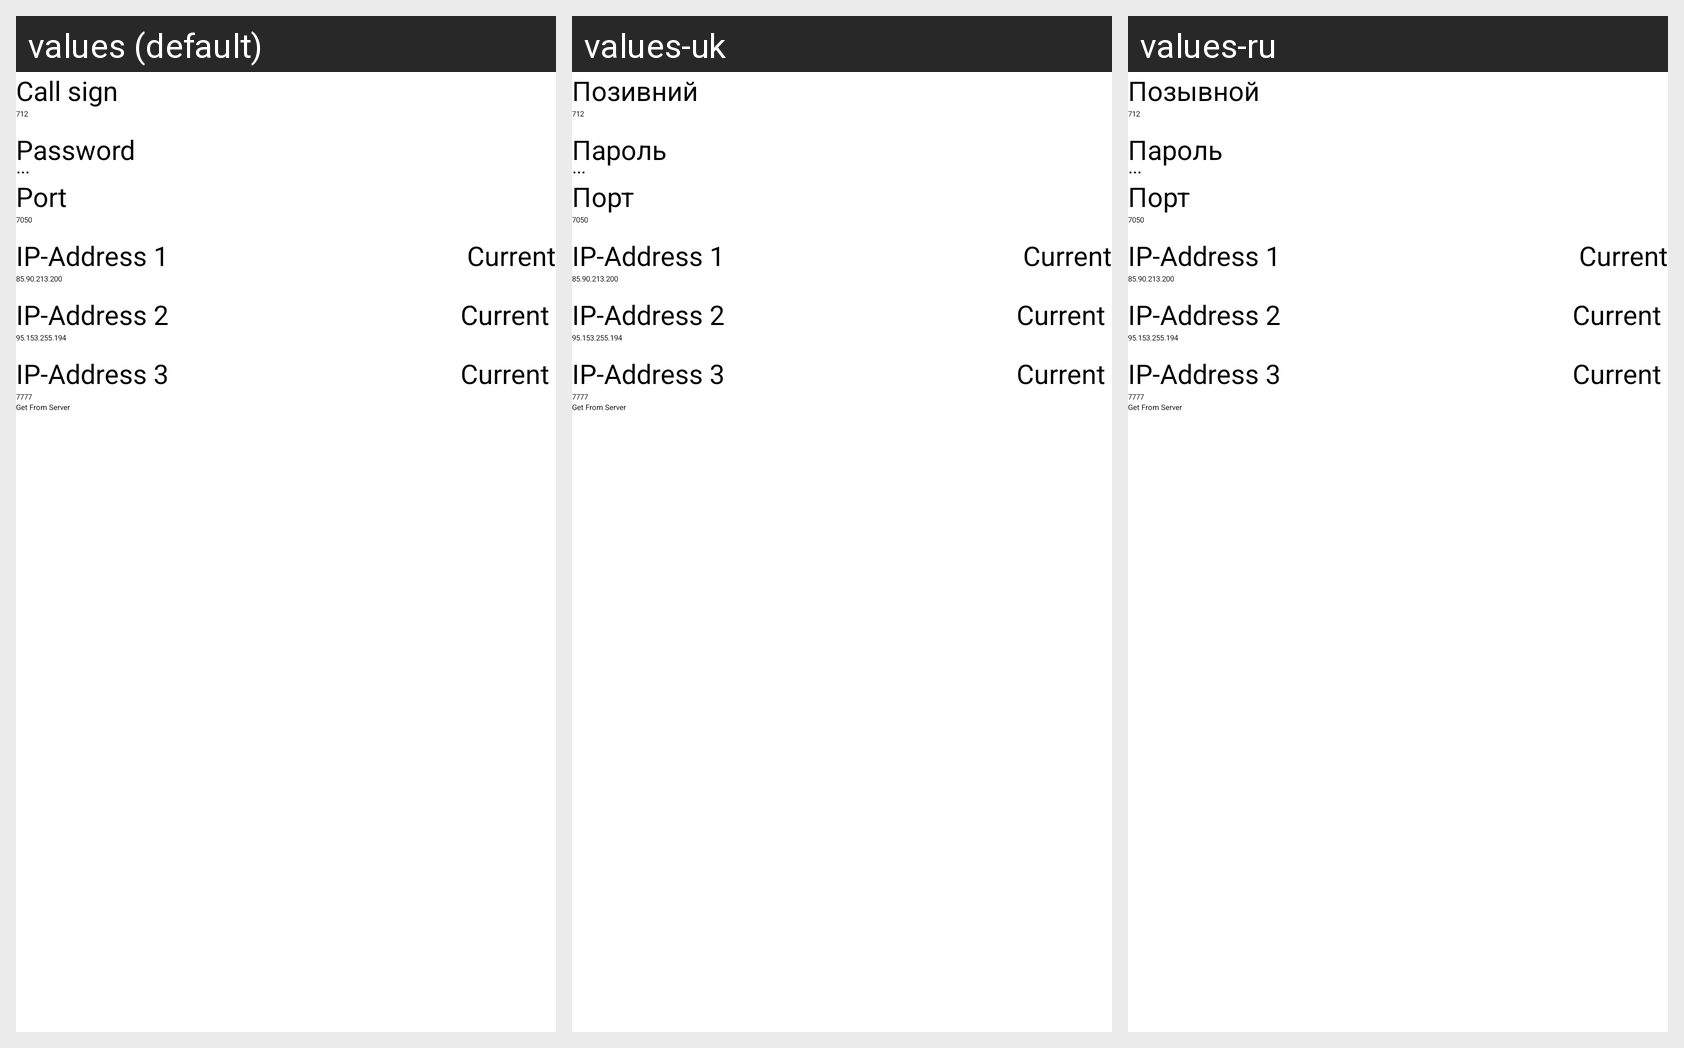

Here is an Android app screen in its default locale and in the app's own translations. Write out the translated-string differences for the strings that appear on this screen.
Android screen res/layout/fragment_login_settings.xml rendered under 3 locales, left to right: values (default), values-uk, values-ru. Device: Nexus 5 (rendered at 1080×1920; each locale shown at half size, 540×960, under a caption strip naming it); theme AppTheme.
Strings drawn on this screen, with the default value and each locale's value (text and hints the layout hard-codes, and strings that could not be matched under every locale, appear in the picture but are not listed):

pref_login_label
  values: Call sign
  values-uk: Позивний
  values-ru: Позывной

pref_password_label
  values: Password
  values-uk: Пароль
  values-ru: Пароль

pref_port_label
  values: Port
  values-uk: Порт
  values-ru: Порт
